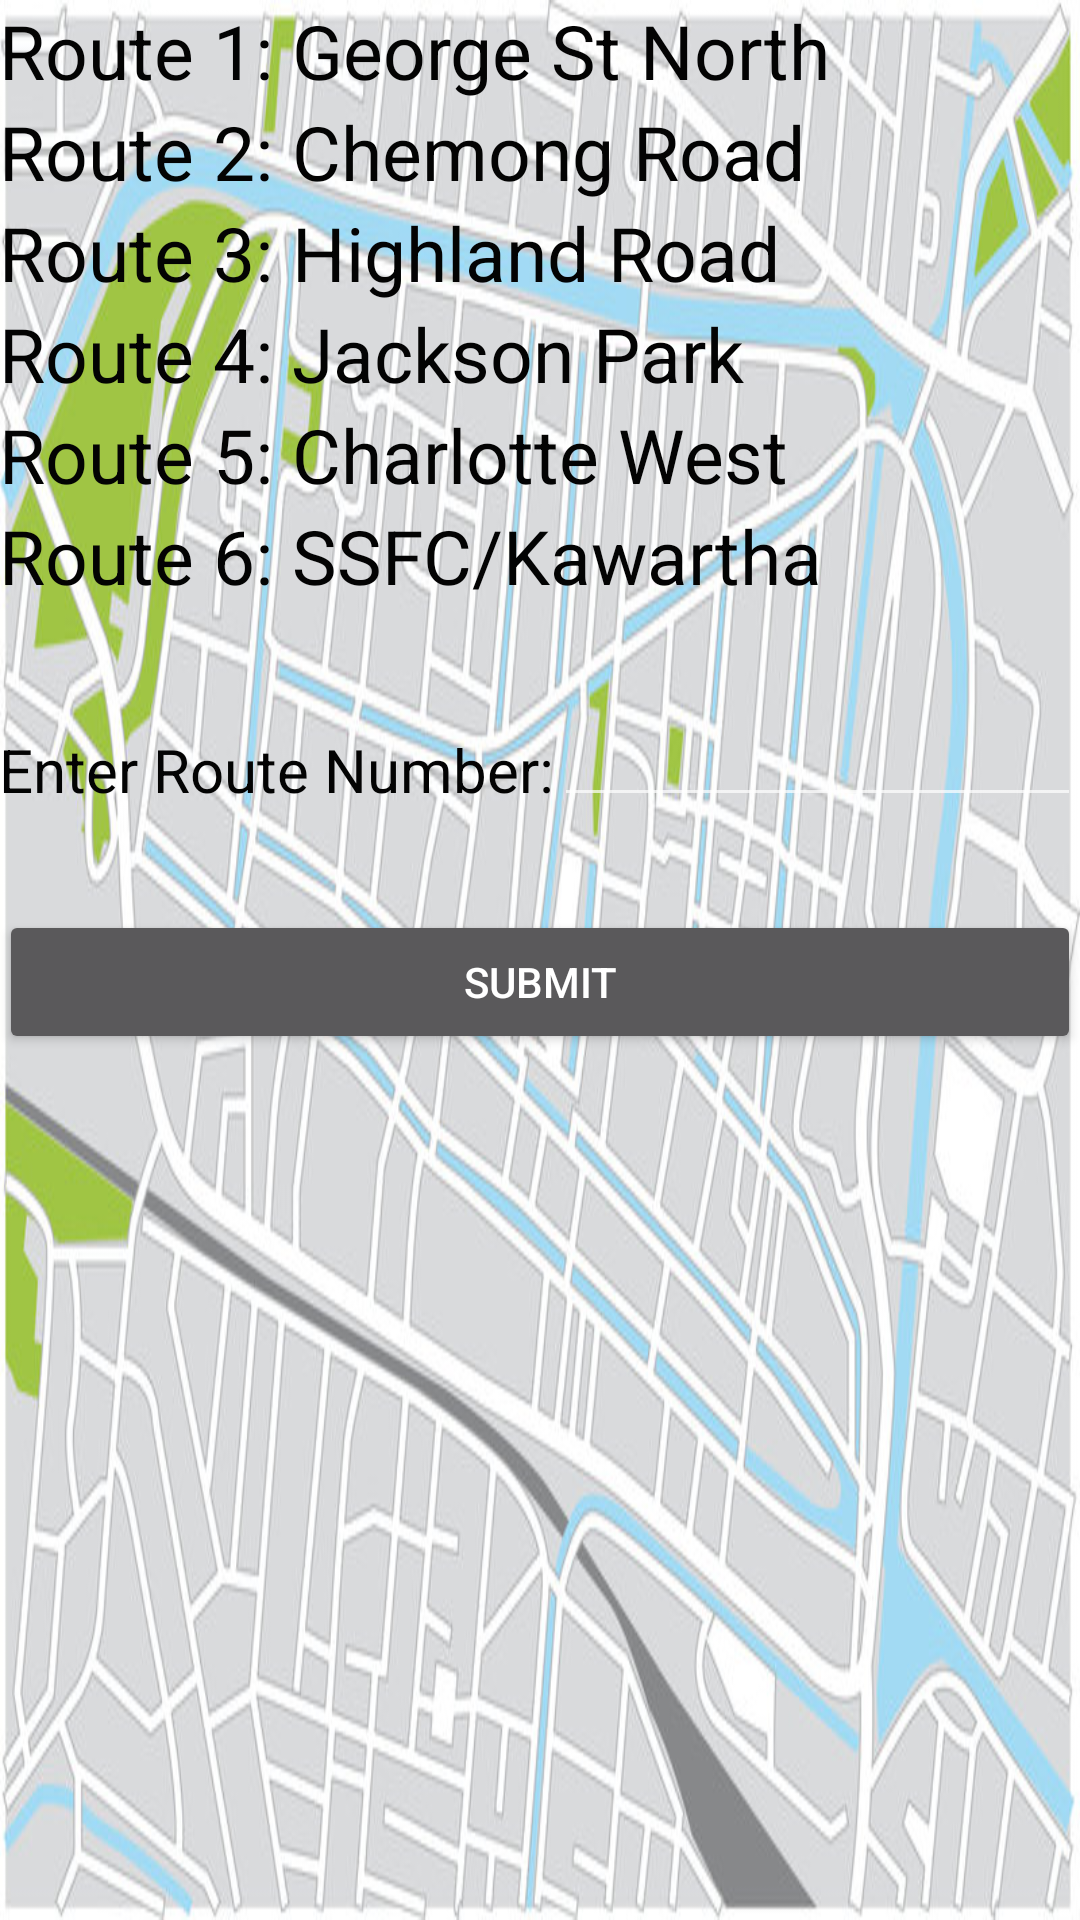

The Android layout XML behind this screen, and the referenced resources:
<!-- AndroidManifest.xml: application theme AppTheme -->
<!-- res/layout/activity_timer.xml -->
<?xml version="1.0" encoding="utf-8"?>

<RelativeLayout xmlns:android="http://schemas.android.com/apk/res/android"
    xmlns:tools="http://schemas.android.com/tools"
    android:layout_width="match_parent"
    android:layout_height="match_parent"
    android:paddingBottom="@dimen/activity_vertical_margin"
    android:paddingLeft="@dimen/activity_horizontal_margin"
    android:paddingRight="@dimen/activity_horizontal_margin"
    android:paddingTop="@dimen/activity_vertical_margin"
    tools:context="com.busschedule.group.transitonebusscheduler.timer"
    android:background="@drawable/rsz_city_bak_2">

    <EditText
        android:layout_width="wrap_content"
        android:layout_height="wrap_content"
        android:id="@+id/editText8"
        android:textColor="#030303"
        android:onClick="buttonOnClick14"
        android:layout_alignParentRight="true"
        android:layout_alignParentEnd="true"
        android:layout_toRightOf="@+id/textView15"
        android:layout_toEndOf="@+id/textView15"
        android:layout_alignBottom="@+id/textView14"
        android:layout_below="@+id/textView10" />

    <TextView
        android:layout_width="wrap_content"
        android:layout_height="wrap_content"
        android:id="@+id/textView5"
        android:text="Route 1: George St North"
        android:editable="false"
        android:layout_alignParentTop="true"
        android:layout_alignParentLeft="true"
        android:layout_alignParentStart="true"
        android:layout_gravity="center"
        android:textColor="#030303"
        android:textSize="25dp" />

    <TextView
        android:layout_width="wrap_content"
        android:layout_height="wrap_content"
        android:id="@+id/textView6"
        android:text="Route 2: Chemong Road "
        android:editable="false"
        android:clickable="false"
        android:layout_below="@+id/textView5"
        android:layout_alignParentLeft="true"
        android:layout_alignParentStart="true"
        android:textColor="#030303"
        android:textSize="25dp" />

    <TextView
        android:layout_width="wrap_content"
        android:layout_height="wrap_content"
        android:id="@+id/textView7"
        android:text="Route 3: Highland Road"
        android:editable="false"
        android:layout_below="@+id/textView6"
        android:layout_alignParentLeft="true"
        android:layout_alignParentStart="true"
        android:textColor="#030303"
        android:textSize="25dp" />

    <TextView
        android:layout_width="wrap_content"
        android:layout_height="wrap_content"
        android:id="@+id/textView8"
        android:text="Route 4: Jackson Park"
        android:editable="false"
        android:clickable="false"
        android:textColor="#030303"
        android:layout_below="@+id/textView7"
        android:layout_alignParentLeft="true"
        android:layout_alignParentStart="true"
        android:textSize="25dp" />

    <TextView
        android:layout_width="wrap_content"
        android:layout_height="wrap_content"
        android:id="@+id/textView9"
        android:text="Route 5: Charlotte West"
        android:editable="false"
        android:clickable="false"
        android:layout_below="@+id/textView8"
        android:layout_alignParentLeft="true"
        android:layout_alignParentStart="true"
        android:textColor="#030303"
        android:textSize="25dp" />

    <TextView
        android:layout_width="wrap_content"
        android:layout_height="wrap_content"
        android:id="@+id/textView10"
        android:text="Route 6: SSFC/Kawartha"
        android:editable="false"
        android:clickable="false"
        android:layout_below="@+id/textView9"
        android:layout_alignParentLeft="true"
        android:layout_alignParentStart="true"
        android:textColor="#030303"
        android:textSize="25dp" />

    <TextView
        android:layout_width="wrap_content"
        android:layout_height="wrap_content"
        android:textAppearance="?android:attr/textAppearanceLarge"
        android:id="@+id/textView14"
        android:layout_centerHorizontal="true"
        android:layout_marginTop="41dp"
        android:layout_below="@+id/textView10" />

    <TextView
        android:layout_width="wrap_content"
        android:layout_height="wrap_content"
        android:textAppearance="?android:attr/textAppearanceSmall"
        android:text="Enter Route Number:"
        android:id="@+id/textView15"
        android:editable="false"
        android:textColor="#030303"
        android:textSize="20dp"
        android:layout_alignTop="@+id/textView14" />

    <Button
        android:layout_width="match_parent"
        android:layout_height="wrap_content"
        android:text="Submit"
        android:id="@+id/button4"
        android:onClick="buttonOnClickt2"
        android:layout_below="@+id/textView14"
        android:layout_centerHorizontal="true"
        android:layout_marginTop="31dp" />
</RelativeLayout>
<!-- resources referenced by this layout -->
<resources>
  <!-- drawable rsz_city_bak_2: jpg bitmap (drawable, 173244 bytes) -->
  <style name="AppTheme" parent="Theme.AppCompat.NoActionBar">
          
  
  
          <item name="colorPrimary">@color/colorPrimary</item>
          <item name="colorPrimaryDark">@color/colorPrimaryDark</item>
          <item name="colorAccent">@color/colorAccent</item>
      </style>
  <!-- not gathered from this repository: default colours our renderer supplied (Android Studio template values) -->
  <color name="colorPrimary">#FF6200EE</color>
  <color name="colorPrimaryDark">#FF3700B3</color>
  <color name="colorAccent">#FF03DAC5</color>
</resources>
